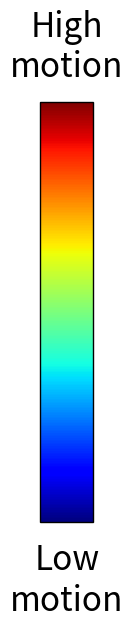

Python code for this plot:
from __future__ import annotations

import argparse
from pathlib import Path


def parse_args() -> argparse.Namespace:
    parser = argparse.ArgumentParser(description="Create a standalone jet color bar labeled static/dynamic.")
    parser.add_argument(
        "--out",
        type=str,
        default="outputs/isdynamic_visualizations/common/jet_dynamic_static_bar.png",
    )
    parser.add_argument(
        "--orientation",
        type=str,
        default="vertical",
        choices=("vertical", "horizontal"),
    )
    parser.add_argument("--width", type=float, default=1.55)
    parser.add_argument("--height", type=float, default=5.0)
    parser.add_argument("--label_fontsize", type=float, default=24.0)
    return parser.parse_args()


def main() -> None:
    import matplotlib

    matplotlib.use("Agg")
    matplotlib.rcParams["pdf.fonttype"] = 42
    matplotlib.rcParams["ps.fonttype"] = 42
    matplotlib.rcParams["svg.fonttype"] = "none"

    import matplotlib.pyplot as plt
    from matplotlib.cm import ScalarMappable
    from matplotlib.colors import Normalize

    args = parse_args()
    out_path = Path(args.out)
    out_path.parent.mkdir(parents=True, exist_ok=True)

    if args.orientation == "horizontal":
        fig = plt.figure(figsize=(5.6, 1.55))
        ax = fig.add_axes([0.17, 0.39, 0.66, 0.18])
    else:
        fig = plt.figure(figsize=(args.width, args.height))
        ax = fig.add_axes([0.30, 0.08, 0.34, 0.84])
    sm = ScalarMappable(norm=Normalize(vmin=0.0, vmax=1.0), cmap="jet")
    sm.set_array([])
    cbar = fig.colorbar(sm, cax=ax, orientation=args.orientation)
    cbar.set_ticks([])
    cbar.outline.set_linewidth(1.0)
    if args.orientation == "horizontal":
        cbar.ax.text(
            -0.22,
            0.5,
            "Low\nmotion",
            transform=cbar.ax.transAxes,
            ha="center",
            va="center",
            fontsize=args.label_fontsize,
        )
        cbar.ax.text(
            1.22,
            0.5,
            "High\nmotion",
            transform=cbar.ax.transAxes,
            ha="center",
            va="center",
            fontsize=args.label_fontsize,
        )
    else:
        cbar.ax.text(
            0.5,
            1.04,
            "High\nmotion",
            transform=cbar.ax.transAxes,
            ha="center",
            va="bottom",
            fontsize=args.label_fontsize,
        )
        cbar.ax.text(
            0.5,
            -0.05,
            "Low\nmotion",
            transform=cbar.ax.transAxes,
            ha="center",
            va="top",
            fontsize=args.label_fontsize,
        )

    fig.savefig(out_path, dpi=240, bbox_inches="tight", pad_inches=0.02)
    fig.savefig(out_path.with_suffix(".pdf"), bbox_inches="tight", pad_inches=0.02)
    plt.close(fig)
    print(f"Saved color bar: {out_path}")
    print(f"Saved color bar PDF: {out_path.with_suffix('.pdf')}")


if __name__ == "__main__":
    main()
